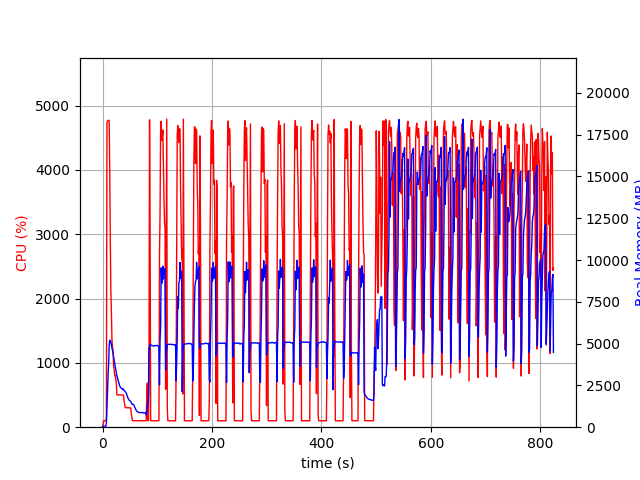

Values plotted in this chart, from the file beside it:
elapsed_time, nproc, cpu, mem_real, mem_virtual
4.2438507080078125e-05, 1, 0.0, 8.68, 1743
1.006, 1, 46.7, 58.16, 658.2
2.013, 1, 100.3, 58.16, 658.2
3.02, 1, 99.3, 58.16, 658.2
4.026, 1, 100.4, 58.16, 658.2
5.033, 1, 99.3, 58.16, 658.2
6.039, 1, 100.4, 58.16, 658.2
7.046, 1, 138.1, 255.3, 4186
8.056, 1, 4736, 1192, 5208
9.075, 1, 4760, 2246, 6313
10.09, 1, 4771, 3120, 7266
11.11, 1, 4774, 3795, 7944
12.14, 1, 4768, 4905, 9209
13.16, 1, 3946, 5209, 9677
14.17, 1, 2911, 5139, 9711
15.18, 1, 2124, 5088, 9747
16.19, 1, 1788, 4926, 9831
17.2, 1, 1357, 4724, 9863
18.21, 1, 1240, 4603, 9919
19.21, 1, 1178, 4402, 9943
20.22, 1, 950.7, 4192, 9943
21.23, 1, 897.2, 3977, 9943
22.24, 1, 803.0, 3796, 9943
23.25, 1, 802.3, 3610, 9943
24.25, 1, 747.9, 3455, 10023
25.27, 1, 675.9, 3204, 10023
26.27, 1, 503.6, 3086, 10103
27.28, 1, 503.5, 2941, 10103
28.29, 1, 503.0, 2820, 10103
29.3, 1, 502.9, 2716, 10103
30.31, 1, 502.8, 2585, 10103
31.32, 1, 502.0, 2466, 10103
32.33, 1, 500.6, 2408, 10103
33.34, 1, 501.0, 2359, 10103
34.35, 1, 500.2, 2329, 10103
35.36, 1, 499.6, 2303, 10103
36.37, 1, 500.2, 2290, 10103
37.38, 1, 500.0, 2312, 10103
38.39, 1, 499.2, 2217, 10103
39.4, 1, 402.8, 2206, 10103
40.41, 1, 358.7, 2177, 10103
41.42, 1, 304.0, 2134, 10103
42.43, 1, 302.3, 2087, 10103
43.44, 1, 304.4, 2015, 10103
44.45, 1, 302.8, 1929, 10103
45.46, 1, 302.2, 1826, 10103
46.47, 1, 303.2, 1741, 10103
47.47, 1, 301.7, 1676, 10103
48.48, 1, 301.2, 1625, 10103
49.49, 1, 300.1, 1595, 10103
50.5, 1, 301.0, 1569, 10103
51.51, 1, 299.1, 1544, 10103
52.52, 1, 220.8, 1467, 10103
53.53, 1, 165.4, 1384, 10103
54.54, 1, 101.0, 1375, 10103
55.55, 1, 101.2, 1370, 10103
56.56, 1, 102.1, 1349, 10103
57.57, 1, 103.1, 1307, 10103
58.58, 1, 103.1, 1209, 10103
59.59, 1, 102.0, 1135, 10103
... 754 more rows
